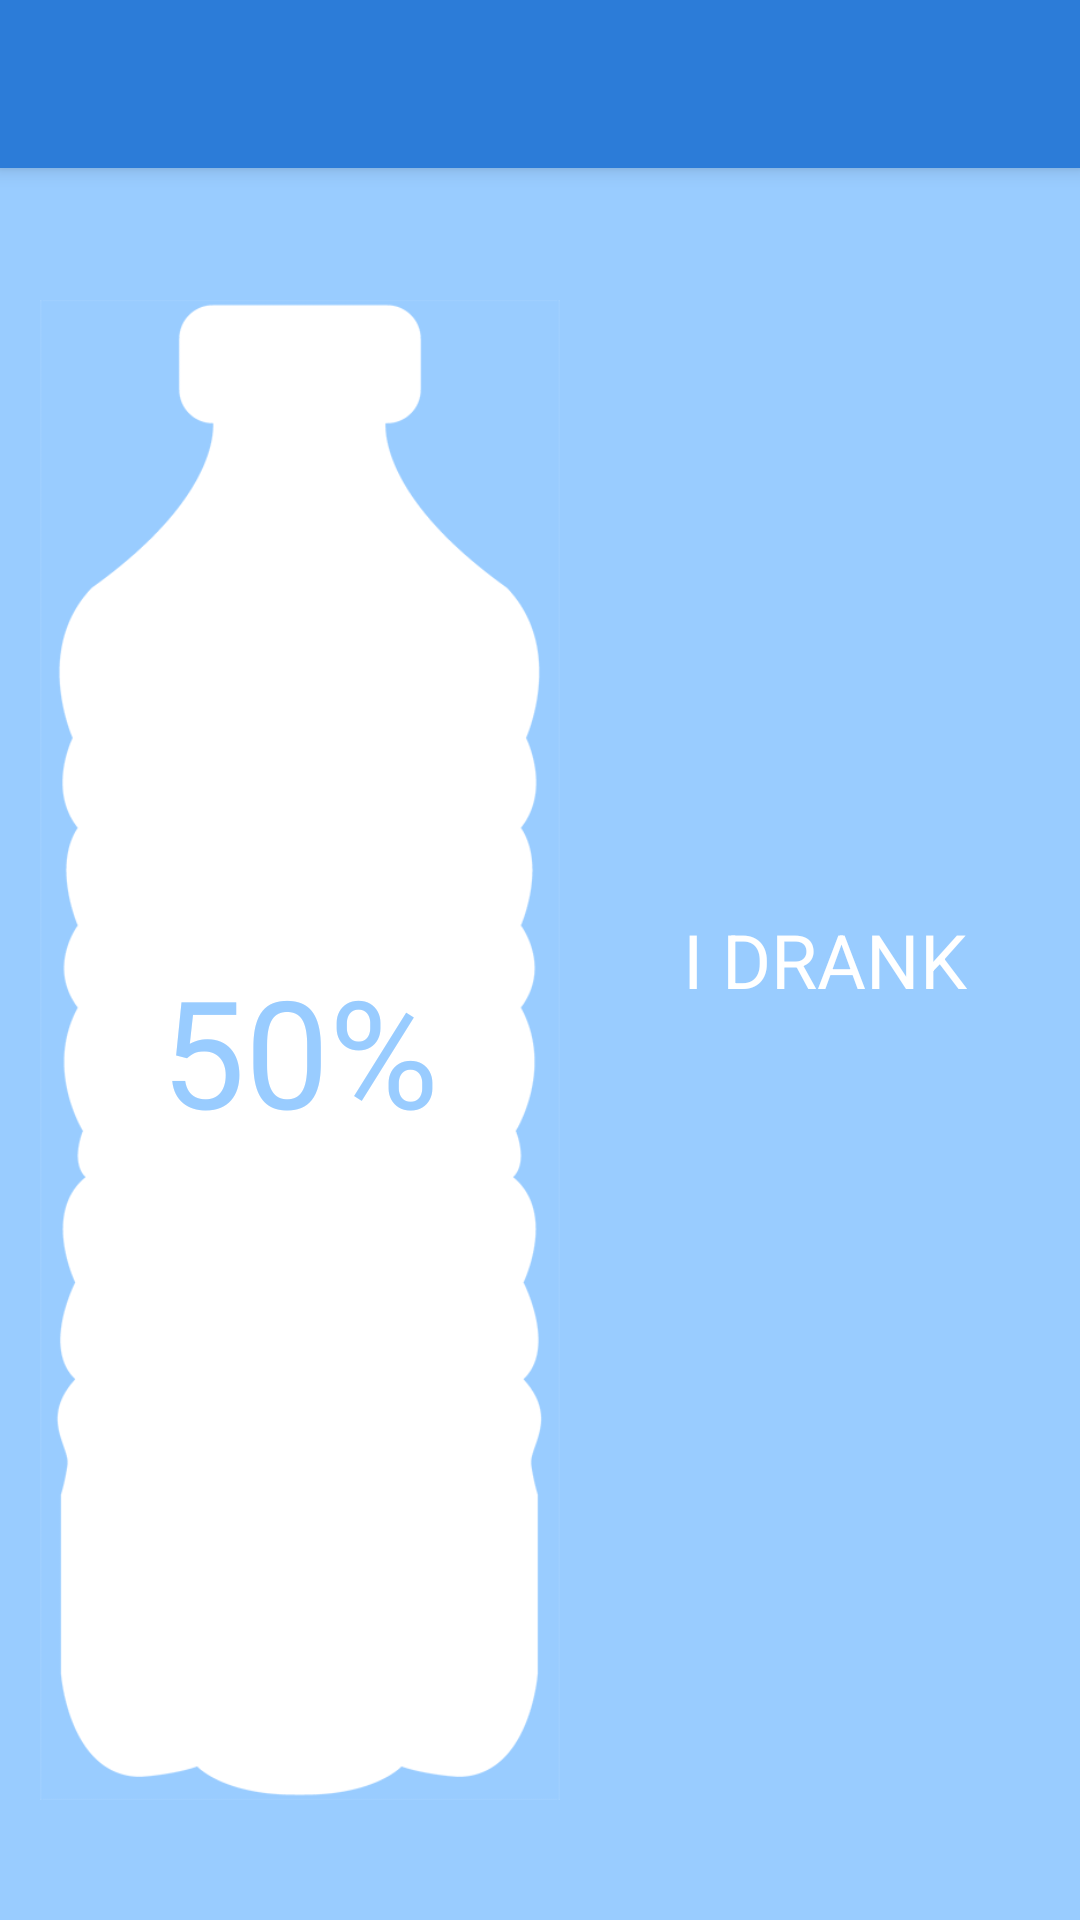

The Android layout XML behind this screen, and the referenced resources:
<!-- AndroidManifest.xml: application theme Theme.AppCompat.Light.NoActionBar -->
<!-- res/layout/activity_main.xml -->
<?xml version="1.0" encoding="utf-8"?>
<RelativeLayout xmlns:android="http://schemas.android.com/apk/res/android"
    xmlns:app="http://schemas.android.com/apk/res-auto"
    xmlns:tools="http://schemas.android.com/tools"
    android:id="@+id/activity_main"
    android:layout_width="match_parent"
    android:layout_height="match_parent"
    android:paddingBottom="0dp"
    android:paddingLeft="0dp"
    android:paddingRight="0dp"
    android:paddingTop="0dp"
    android:background="@color/backgroundcolor"
    tools:context="com.example.zsoltvarga.hydrate.MainActivity">


    <include
        layout="@layout/layout_toolbar_main"
        android:layout_width="match_parent"
        android:layout_height="wrap_content"/>


    <RelativeLayout
        android:orientation="horizontal"
        android:layout_width="wrap_content"
        android:layout_height="wrap_content"
        android:layout_alignParentTop="true"
        android:layout_alignParentLeft="true"
        android:layout_alignParentStart="true">


        <ImageView
            android:layout_width="180dp"
            android:layout_height="520dp"
            app:srcCompat="@mipmap/bottle_background"
            android:id="@+id/bottleWhite"
            android:layout_marginLeft="10dp"
            android:layout_marginTop="100dp"
            android:layout_marginBottom="40dp"
            />

        <ImageView
            android:layout_width="180dp"
            android:layout_height="520dp"
            android:id="@+id/waterLoader"
            android:layout_marginLeft="10dp"
            android:layout_marginTop="100dp"
            android:layout_marginBottom="40dp"
            />

        <ImageView
            android:layout_width="180dp"
            android:layout_height="520dp"
            app:srcCompat="@mipmap/bottle_big"
            android:id="@+id/theBottle"
            android:layout_marginLeft="10dp"
            android:layout_marginTop="100dp"
            android:layout_marginBottom="40dp"
            />
        <TextView
            android:layout_width="180dp"
            android:layout_height="520dp"
            android:layout_marginLeft="10dp"
            android:layout_marginTop="100dp"
            android:layout_marginBottom="40dp"
            android:id="@+id/percentage"
            android:textColor="@color/backgroundcolor"
            android:textSize="50dp"
            android:textStyle="normal"
            android:text="@string/percentage"
            android:textAllCaps="true"
            android:gravity="center"
            />
    </RelativeLayout>
    <RelativeLayout
        android:id="@+id/rightMainPanel"
        android:orientation="horizontal"
        android:layout_width="wrap_content"
        android:layout_height="wrap_content"
        android:layout_alignParentTop="true"
        android:layout_alignParentRight="true"
        android:layout_alignParentBottom="true"
        android:layout_alignParentLeft="true"
        android:layout_marginLeft="190dp">
        <ImageView
            android:layout_width="wrap_content"
            android:layout_height="wrap_content"
            android:id="@+id/drinksBoxMain"
            android:layout_centerVertical="true"
            android:layout_centerHorizontal="true"/>
        <RelativeLayout
            android:id="@+id/rightMainPanelInside"
            android:orientation="horizontal"
            android:layout_width="wrap_content"
            android:layout_height="wrap_content"
            android:layout_centerVertical="true"
            android:layout_centerHorizontal="true">
            <TextView
                android:layout_width="wrap_content"
                android:layout_height="wrap_content"
                android:textColor="@color/white"
                android:layout_centerHorizontal="true"
                android:textSize="25dp"
                android:textStyle="normal"
                android:text="@string/iDrank"
                android:textAllCaps="true"
                android:gravity="center"
                android:id="@+id/iDrankText"
                />
        </RelativeLayout>

    </RelativeLayout>



</RelativeLayout>
<!-- res/layout/layout_toolbar_main.xml (included above) -->
<android.support.v7.widget.Toolbar
    xmlns:android="http://schemas.android.com/apk/res/android"
    xmlns:app="http://schemas.android.com/apk/res-auto"
    android:id="@+id/my_toolbar"
    android:layout_width="match_parent"
    android:layout_height="?attr/actionBarSize"
    android:background="@color/water"
    android:elevation="4dp"
    android:titleTextColor="#FFF"

    app:popupTheme="@style/ThemeOverlay.AppCompat.Light"
    android:theme="@style/ToolBarStyle">
</android.support.v7.widget.Toolbar>
<!-- resources referenced by this layout -->
<resources>
  <color name="backgroundcolor">#99CCFF</color>
  <color name="water">#2C7CD8</color>
  <color name="white">#FFFFFF</color>
  <!-- mipmap bottle_background: png bitmap (mipmap-xxhdpi, 18876 bytes) -->
  <!-- mipmap bottle_big: png bitmap (mipmap-xxhdpi, 31323 bytes) -->
  <string name="iDrank">I drank</string>
  <string name="percentage">50%</string>
  <style name="ToolBarStyle" parent="Theme.AppCompat.Light.NoActionBar">
          <item name="colorControlNormal">@color/white</item>
          /
      </style>
</resources>
